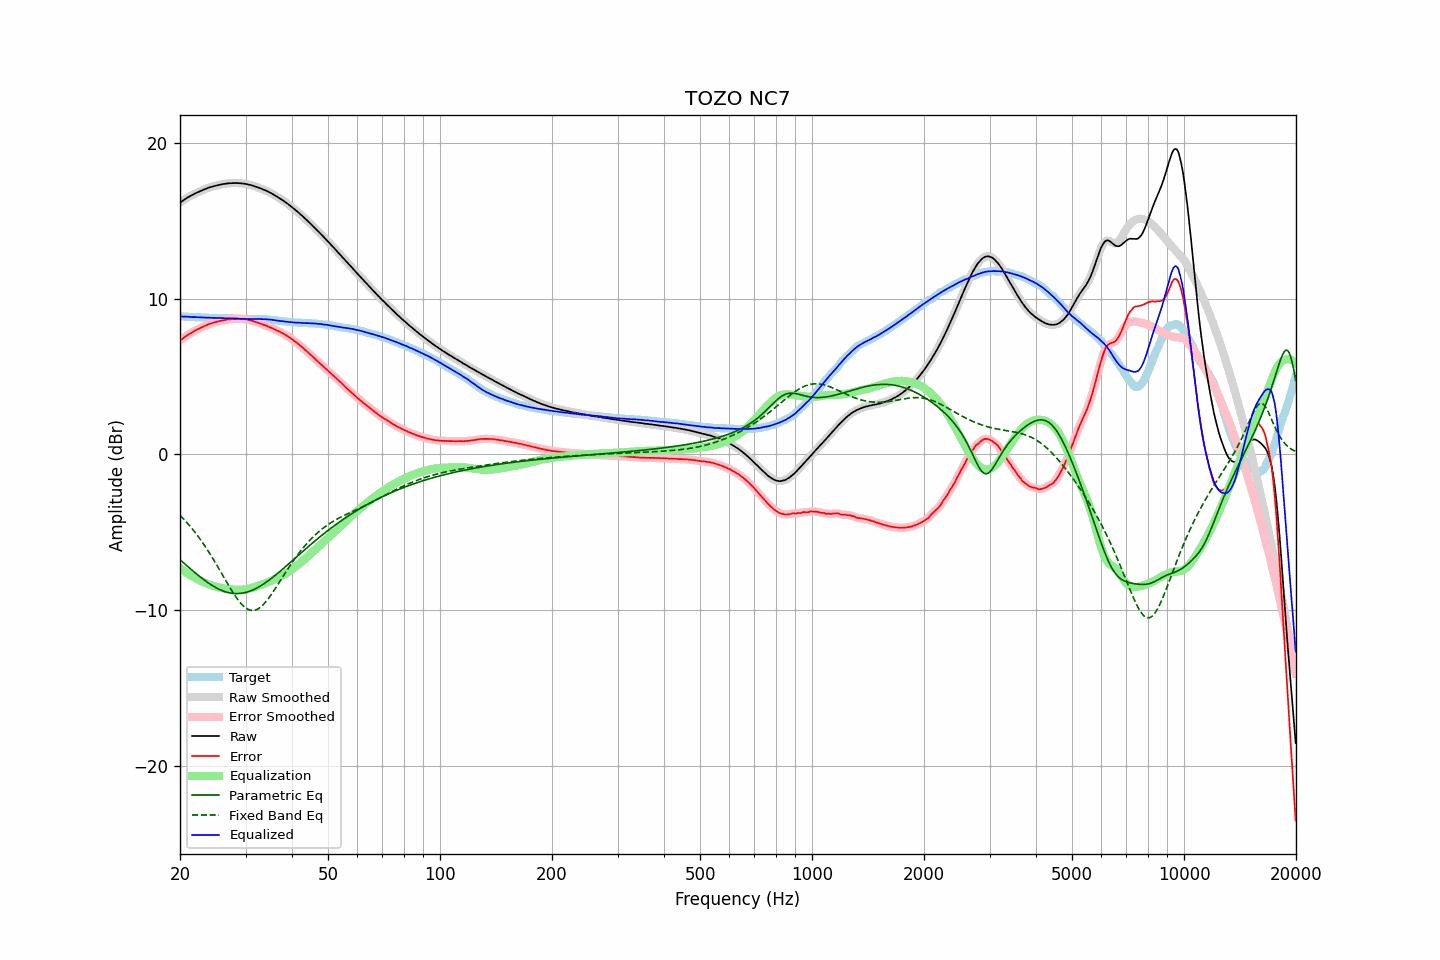

Data behind this chart, as committed beside it:
frequency, raw, error, smoothed, error_smoothed, equalization, parametric_eq, fixed_band_eq, equalized_raw, equalized_smoothed, target
20.00, 16.16, 7.31, 16.16, 7.30, -7.30, -6.77, -3.91, 8.86, 8.85, 8.86
20.20, 16.23, 7.38, 16.24, 7.38, -7.38, -6.86, -4.02, 8.85, 8.85, 8.86
20.40, 16.30, 7.46, 16.31, 7.46, -7.46, -6.95, -4.12, 8.84, 8.85, 8.85
20.61, 16.38, 7.54, 16.38, 7.53, -7.53, -7.04, -4.24, 8.85, 8.84, 8.85
20.81, 16.44, 7.61, 16.45, 7.61, -7.60, -7.13, -4.35, 8.84, 8.84, 8.83
21.02, 16.51, 7.68, 16.51, 7.68, -7.67, -7.22, -4.47, 8.84, 8.84, 8.83
21.23, 16.56, 7.74, 16.57, 7.74, -7.74, -7.31, -4.59, 8.82, 8.83, 8.82
21.44, 16.62, 7.80, 16.62, 7.80, -7.80, -7.40, -4.71, 8.82, 8.82, 8.82
21.66, 16.67, 7.86, 16.68, 7.86, -7.86, -7.49, -4.84, 8.81, 8.81, 8.81
21.87, 16.73, 7.92, 16.73, 7.92, -7.92, -7.58, -4.97, 8.81, 8.81, 8.81
22.09, 16.78, 7.98, 16.78, 7.98, -7.97, -7.66, -5.10, 8.81, 8.81, 8.80
22.31, 16.83, 8.03, 16.83, 8.03, -8.03, -7.75, -5.24, 8.81, 8.80, 8.80
22.54, 16.87, 8.07, 16.88, 8.08, -8.08, -7.83, -5.38, 8.79, 8.79, 8.80
22.76, 16.92, 8.13, 16.92, 8.13, -8.13, -7.91, -5.52, 8.79, 8.79, 8.79
22.99, 16.96, 8.17, 16.97, 8.18, -8.18, -7.99, -5.67, 8.78, 8.78, 8.79
23.22, 17.01, 8.23, 17.01, 8.23, -8.23, -8.07, -5.82, 8.78, 8.78, 8.78
23.45, 17.05, 8.27, 17.05, 8.27, -8.27, -8.14, -5.97, 8.78, 8.78, 8.78
23.69, 17.09, 8.31, 17.09, 8.32, -8.32, -8.22, -6.13, 8.78, 8.78, 8.78
23.92, 17.13, 8.37, 17.13, 8.36, -8.36, -8.29, -6.29, 8.78, 8.77, 8.77
24.16, 17.16, 8.40, 17.16, 8.40, -8.39, -8.36, -6.45, 8.77, 8.77, 8.77
24.40, 17.19, 8.43, 17.19, 8.43, -8.43, -8.42, -6.62, 8.76, 8.77, 8.77
24.65, 17.22, 8.46, 17.22, 8.46, -8.46, -8.48, -6.79, 8.76, 8.76, 8.77
24.89, 17.24, 8.49, 17.25, 8.49, -8.49, -8.54, -6.96, 8.75, 8.76, 8.76
25.14, 17.27, 8.52, 17.27, 8.52, -8.52, -8.60, -7.14, 8.76, 8.75, 8.75
25.39, 17.29, 8.54, 17.30, 8.54, -8.54, -8.65, -7.31, 8.75, 8.75, 8.75
25.65, 17.32, 8.57, 17.32, 8.57, -8.57, -8.70, -7.49, 8.75, 8.75, 8.75
25.91, 17.34, 8.59, 17.34, 8.59, -8.59, -8.74, -7.67, 8.75, 8.75, 8.75
26.16, 17.36, 8.61, 17.36, 8.61, -8.61, -8.79, -7.85, 8.75, 8.75, 8.75
26.43, 17.37, 8.62, 17.38, 8.63, -8.63, -8.82, -8.03, 8.74, 8.75, 8.75
26.69, 17.39, 8.65, 17.39, 8.65, -8.65, -8.85, -8.20, 8.75, 8.74, 8.74
26.96, 17.40, 8.66, 17.40, 8.66, -8.66, -8.88, -8.38, 8.74, 8.74, 8.74
27.23, 17.41, 8.68, 17.41, 8.67, -8.67, -8.90, -8.55, 8.74, 8.74, 8.74
27.50, 17.41, 8.68, 17.42, 8.68, -8.68, -8.92, -8.72, 8.73, 8.73, 8.74
27.77, 17.42, 8.69, 17.42, 8.69, -8.69, -8.94, -8.89, 8.73, 8.73, 8.73
28.05, 17.42, 8.70, 17.42, 8.70, -8.70, -8.94, -9.05, 8.73, 8.73, 8.72
28.33, 17.42, 8.70, 17.42, 8.70, -8.70, -8.95, -9.20, 8.72, 8.72, 8.72
28.62, 17.42, 8.70, 17.42, 8.70, -8.70, -8.95, -9.34, 8.72, 8.72, 8.72
28.90, 17.41, 8.70, 17.41, 8.70, -8.70, -8.94, -9.47, 8.71, 8.71, 8.71
29.19, 17.40, 8.69, 17.40, 8.70, -8.70, -8.93, -9.59, 8.71, 8.71, 8.71
29.48, 17.39, 8.69, 17.39, 8.69, -8.69, -8.92, -9.70, 8.70, 8.70, 8.71
29.78, 17.38, 8.69, 17.38, 8.68, -8.68, -8.90, -9.80, 8.70, 8.70, 8.70
30.08, 17.36, 8.67, 17.36, 8.67, -8.67, -8.87, -9.88, 8.70, 8.70, 8.69
30.38, 17.34, 8.65, 17.34, 8.65, -8.65, -8.84, -9.94, 8.70, 8.69, 8.69
30.68, 17.31, 8.62, 17.32, 8.63, -8.63, -8.81, -9.99, 8.69, 8.69, 8.69
30.99, 17.29, 8.60, 17.29, 8.60, -8.60, -8.77, -10.01, 8.69, 8.69, 8.69
31.30, 17.26, 8.58, 17.26, 8.57, -8.57, -8.73, -10.03, 8.69, 8.69, 8.69
31.61, 17.23, 8.54, 17.23, 8.54, -8.54, -8.68, -10.02, 8.69, 8.69, 8.69
31.93, 17.19, 8.50, 17.20, 8.50, -8.51, -8.63, -9.99, 8.69, 8.69, 8.69
32.24, 17.16, 8.47, 17.16, 8.47, -8.47, -8.58, -9.95, 8.69, 8.69, 8.69
32.57, 17.12, 8.44, 17.12, 8.44, -8.43, -8.52, -9.89, 8.69, 8.69, 8.69
32.89, 17.08, 8.40, 17.08, 8.40, -8.40, -8.46, -9.82, 8.68, 8.68, 8.69
33.22, 17.04, 8.36, 17.04, 8.36, -8.36, -8.40, -9.73, 8.68, 8.68, 8.68
33.55, 16.99, 8.31, 17.00, 8.32, -8.32, -8.33, -9.63, 8.67, 8.68, 8.68
33.89, 16.96, 8.28, 16.96, 8.28, -8.28, -8.26, -9.52, 8.68, 8.68, 8.68
34.23, 16.91, 8.25, 16.91, 8.24, -8.24, -8.19, -9.39, 8.67, 8.67, 8.67
34.57, 16.86, 8.20, 16.86, 8.20, -8.20, -8.11, -9.26, 8.66, 8.66, 8.66
34.92, 16.80, 8.15, 16.81, 8.16, -8.16, -8.04, -9.12, 8.65, 8.65, 8.65
35.27, 16.75, 8.12, 16.75, 8.11, -8.11, -7.96, -8.97, 8.64, 8.64, 8.64
35.62, 16.69, 8.07, 16.69, 8.07, -8.07, -7.88, -8.82, 8.63, 8.63, 8.62
35.97, 16.63, 8.01, 16.63, 8.02, -8.02, -7.79, -8.66, 8.61, 8.61, 8.62
... 635 more rows
